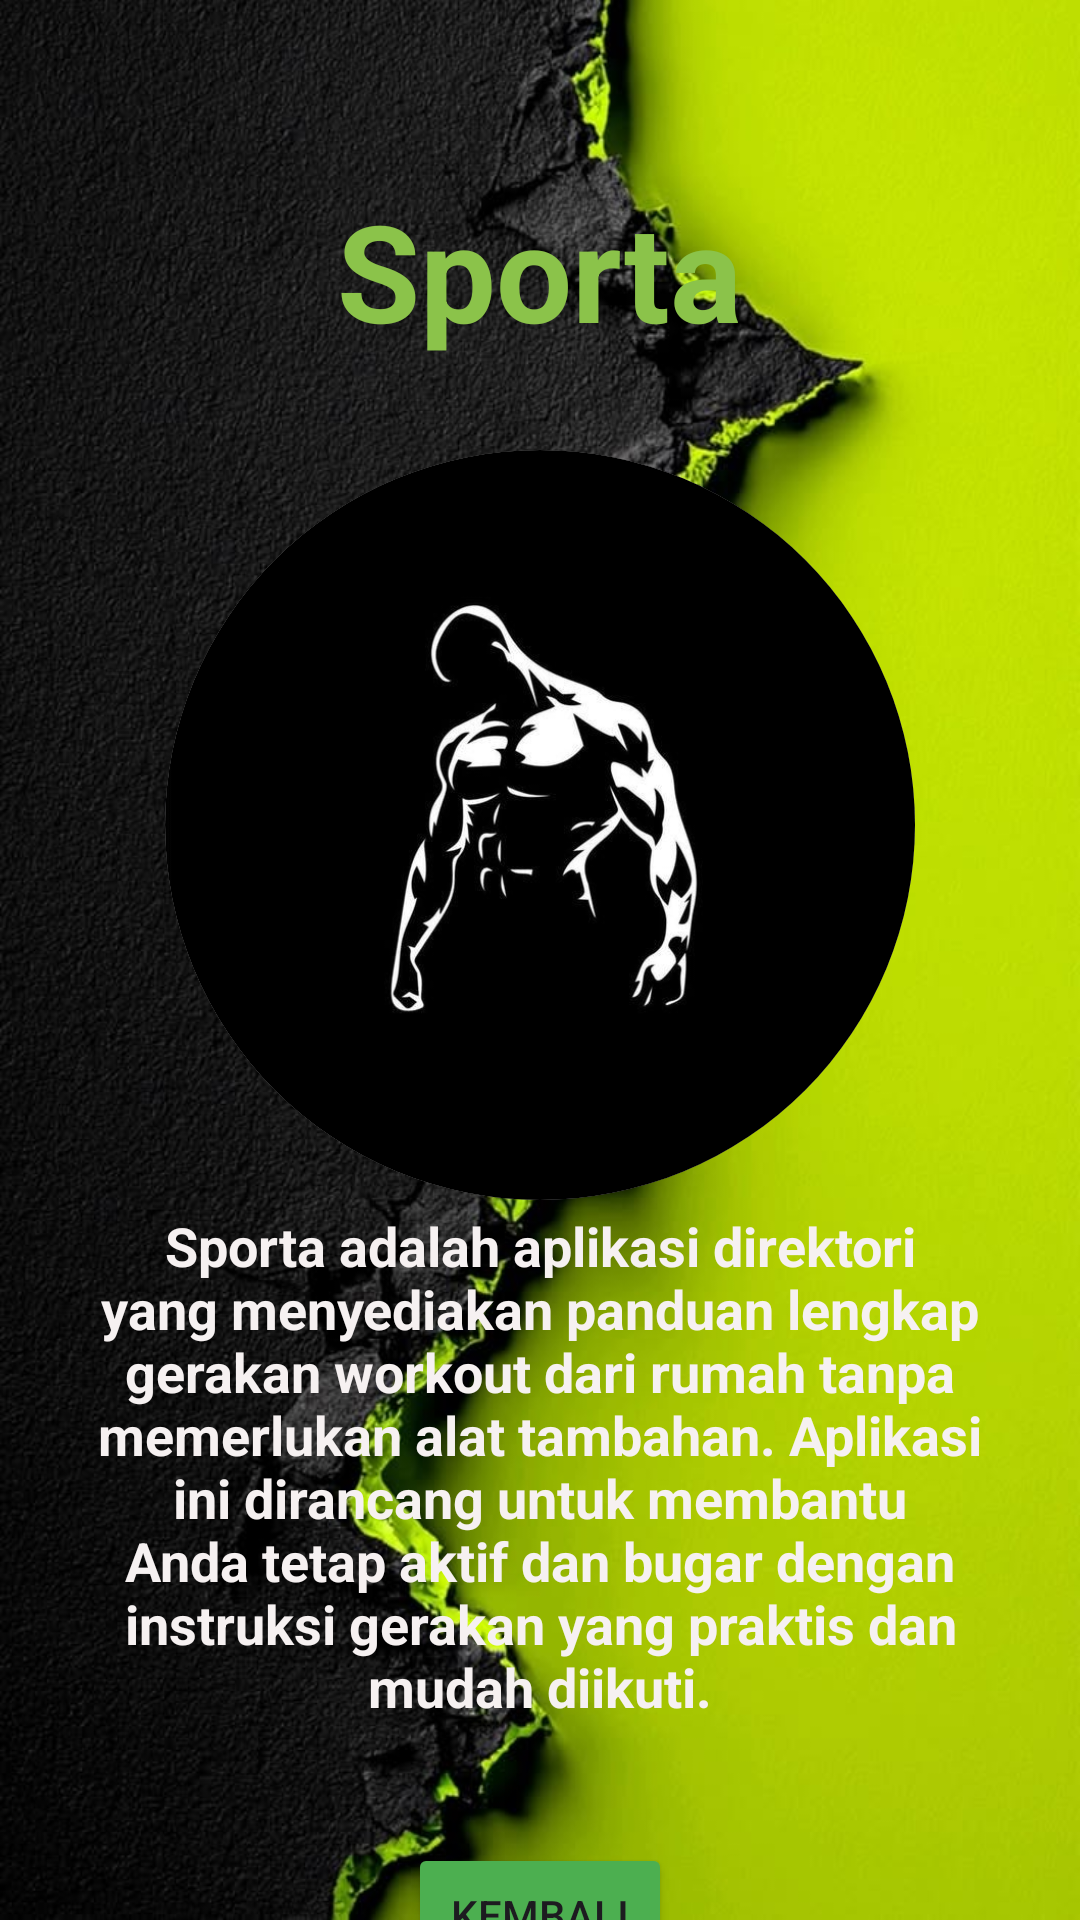

The Android layout XML behind this screen, and the referenced resources:
<!-- AndroidManifest.xml: application theme Theme.Fadhlan_3tia -->
<!-- res/layout/activity_detail.xml -->
<?xml version="1.0" encoding="utf-8"?>
<androidx.constraintlayout.widget.ConstraintLayout xmlns:android="http://schemas.android.com/apk/res/android"
    xmlns:app="http://schemas.android.com/apk/res-auto"
    xmlns:tools="http://schemas.android.com/tools"
    android:id="@+id/main"
    android:layout_width="match_parent"
    android:layout_height="match_parent"
    android:background="@drawable/img_4"
    tools:context=".DetailActivity">

    <TextView
        android:id="@+id/tvJudul"
        android:layout_width="wrap_content"
        android:layout_height="wrap_content"
        android:layout_marginTop="60dp"
        android:text="Sporta"
        android:textSize="45sp"
        android:textStyle="bold"
        android:textColor="#8BC34A"
        app:layout_constraintEnd_toEndOf="parent"
        app:layout_constraintStart_toStartOf="parent"
        app:layout_constraintTop_toTopOf="parent" />

    <androidx.cardview.widget.CardView
        android:id="@+id/cardGambar"
        android:layout_width="250dp"
        android:layout_height="250dp"
        android:layout_marginTop="30dp"
        app:cardCornerRadius="125dp"
        app:cardElevation="0dp"
        app:layout_constraintEnd_toEndOf="parent"
        app:layout_constraintStart_toStartOf="parent"
        app:layout_constraintTop_toBottomOf="@+id/tvJudul">

        <ImageView
            android:id="@+id/imgDetail"
            android:layout_width="match_parent"
            android:layout_height="match_parent"
            android:scaleType="centerCrop"
            app:srcCompat="@drawable/img_2" />

    </androidx.cardview.widget.CardView>
    <TextView
        android:id="@+id/tvDeskripsi"
        android:layout_width="match_parent"
        android:layout_height="wrap_content"
        android:layout_marginHorizontal="30dp"
        android:text="@string/nama_toko"
        android:textAlignment="center"
        android:textSize="18sp"
        android:textColor="#F6F1F1"
        android:textStyle="bold"
        app:layout_constraintBottom_toBottomOf="parent"
        app:layout_constraintEnd_toEndOf="parent"
        app:layout_constraintHorizontal_bias="0.266"
        app:layout_constraintStart_toStartOf="parent"
        app:layout_constraintTop_toBottomOf="@+id/cardGambar"
        app:layout_constraintVertical_bias="0.042" />

    <Button
        android:id="@+id/btnKembali"
        android:layout_width="wrap_content"
        android:layout_height="wrap_content"
        android:layout_marginTop="40dp"
        android:text="Kembali"
        android:backgroundTint="#4CAF50"
        app:layout_constraintEnd_toEndOf="parent"
        app:layout_constraintStart_toStartOf="parent"
        app:layout_constraintTop_toBottomOf="@+id/tvDeskripsi" />

</androidx.constraintlayout.widget.ConstraintLayout>
<!-- resources referenced by this layout -->
<resources>
  <!-- drawable img_2: png bitmap (drawable, 74486 bytes) -->
  <!-- drawable img_4: png bitmap (drawable, 1046866 bytes) -->
  <string name="nama_toko">Sporta adalah aplikasi direktori yang menyediakan panduan lengkap gerakan workout dari rumah tanpa memerlukan alat tambahan. Aplikasi ini dirancang untuk membantu Anda tetap aktif dan bugar dengan instruksi gerakan yang praktis dan mudah diikuti.</string>
  <style name="Theme.Fadhlan_3tia" parent="Base.Theme.Fadhlan_3tia" />
  <style name="Base.Theme.Fadhlan_3tia" parent="Theme.Material3.DayNight.NoActionBar">
          
          
      </style>
</resources>
